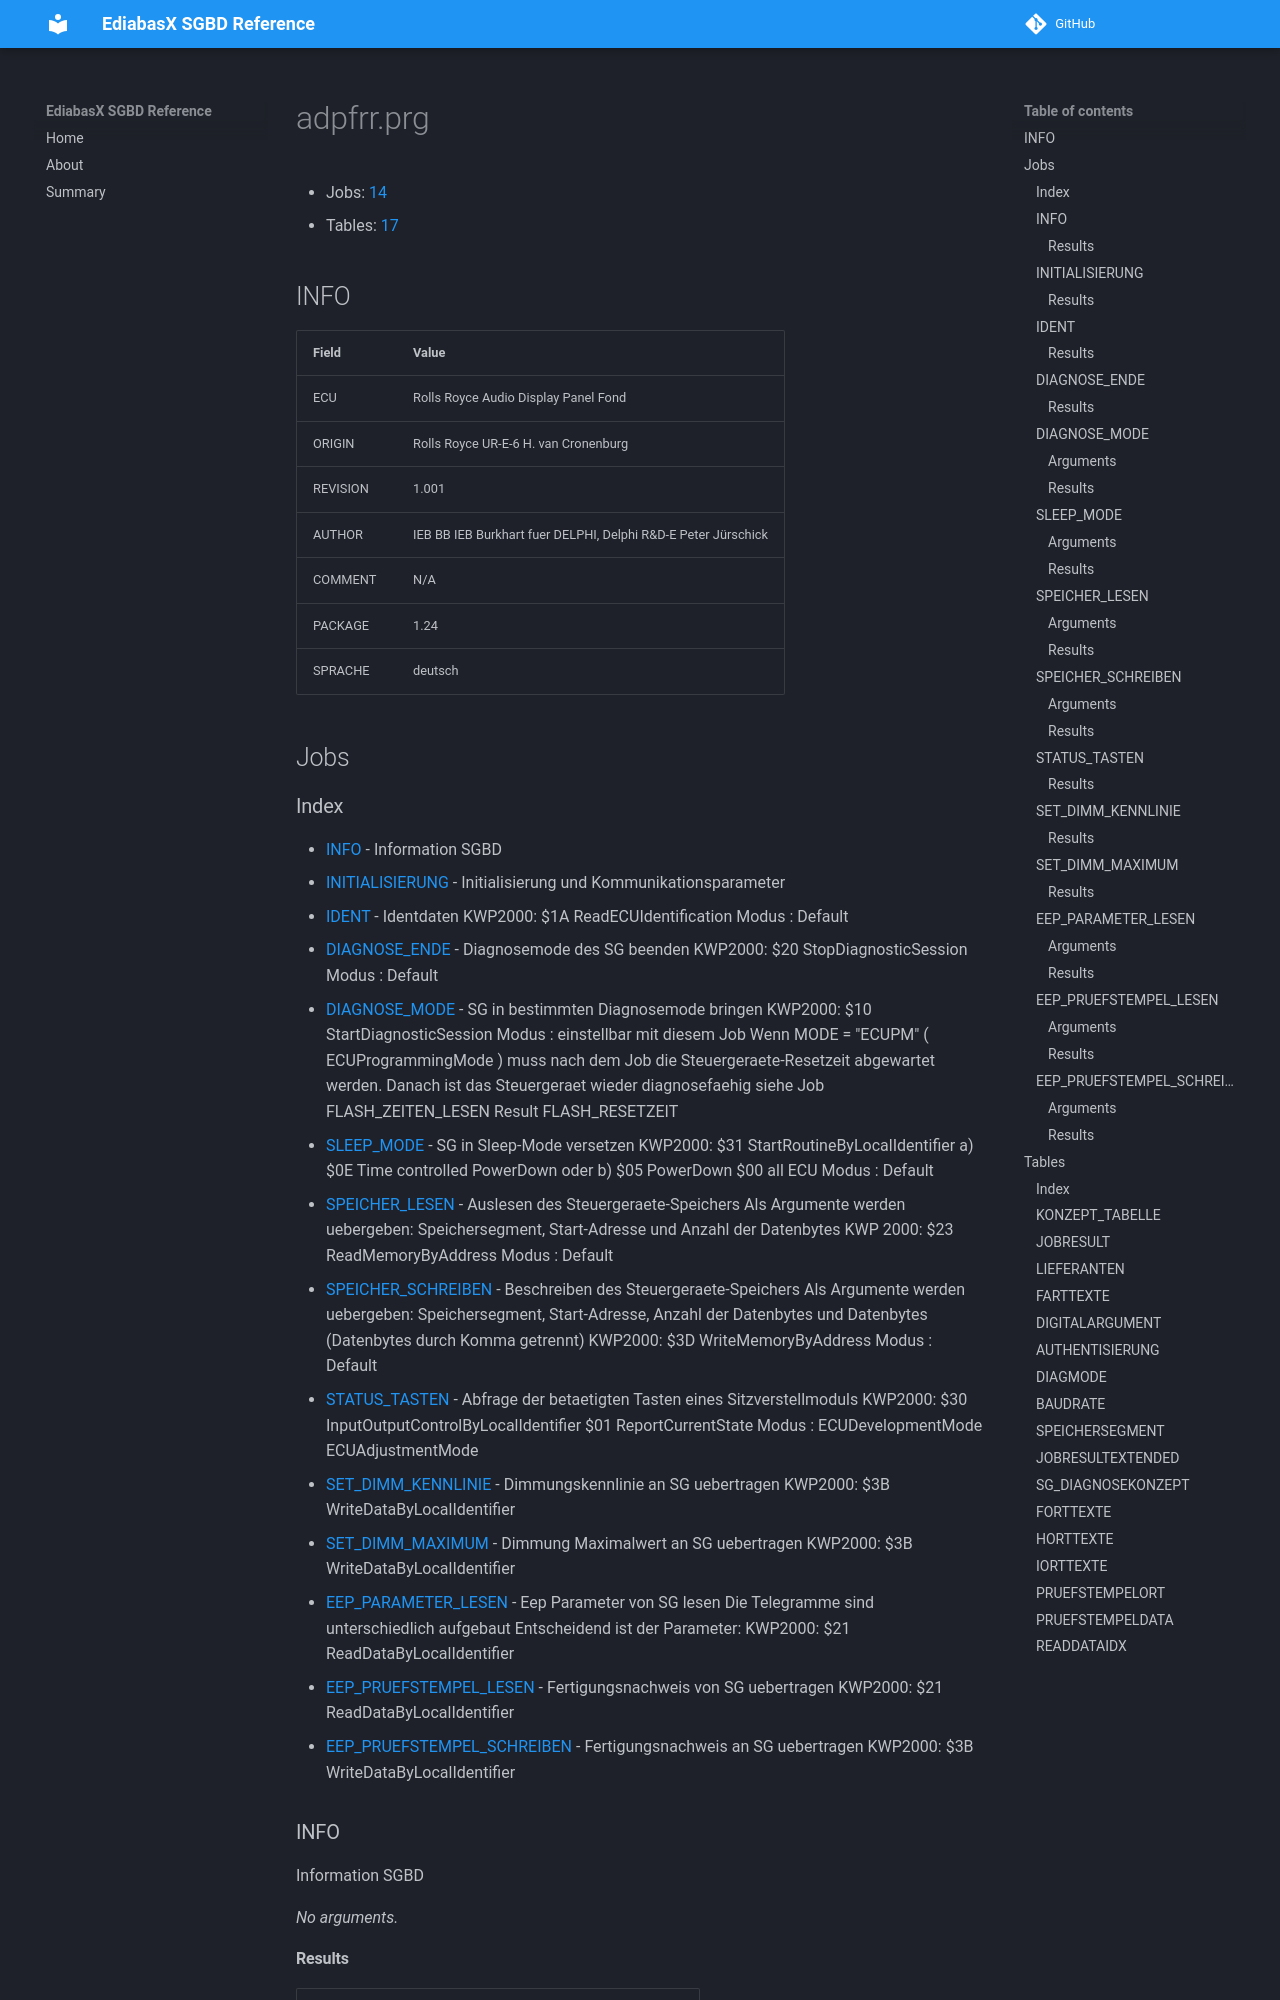

repository: emdzej/ediabasx-docs-sgbd · page: sgbd/adpfrr/index.html · generator: mkdocs

# adpfrr.prg

- Jobs: [14](#jobs)
- Tables: [17](#tables)

## INFO

| Field | Value |
| --- | --- |
| ECU | Rolls Royce Audio Display Panel Fond |
| ORIGIN | Rolls Royce UR-E-6 H. van Cronenburg |
| REVISION | 1.001 |
| AUTHOR | IEB BB IEB Burkhart fuer DELPHI, Delphi R&D-E Peter Jürschick |
| COMMENT | N/A |
| PACKAGE | 1.24 |
| SPRACHE | deutsch |

## Jobs
